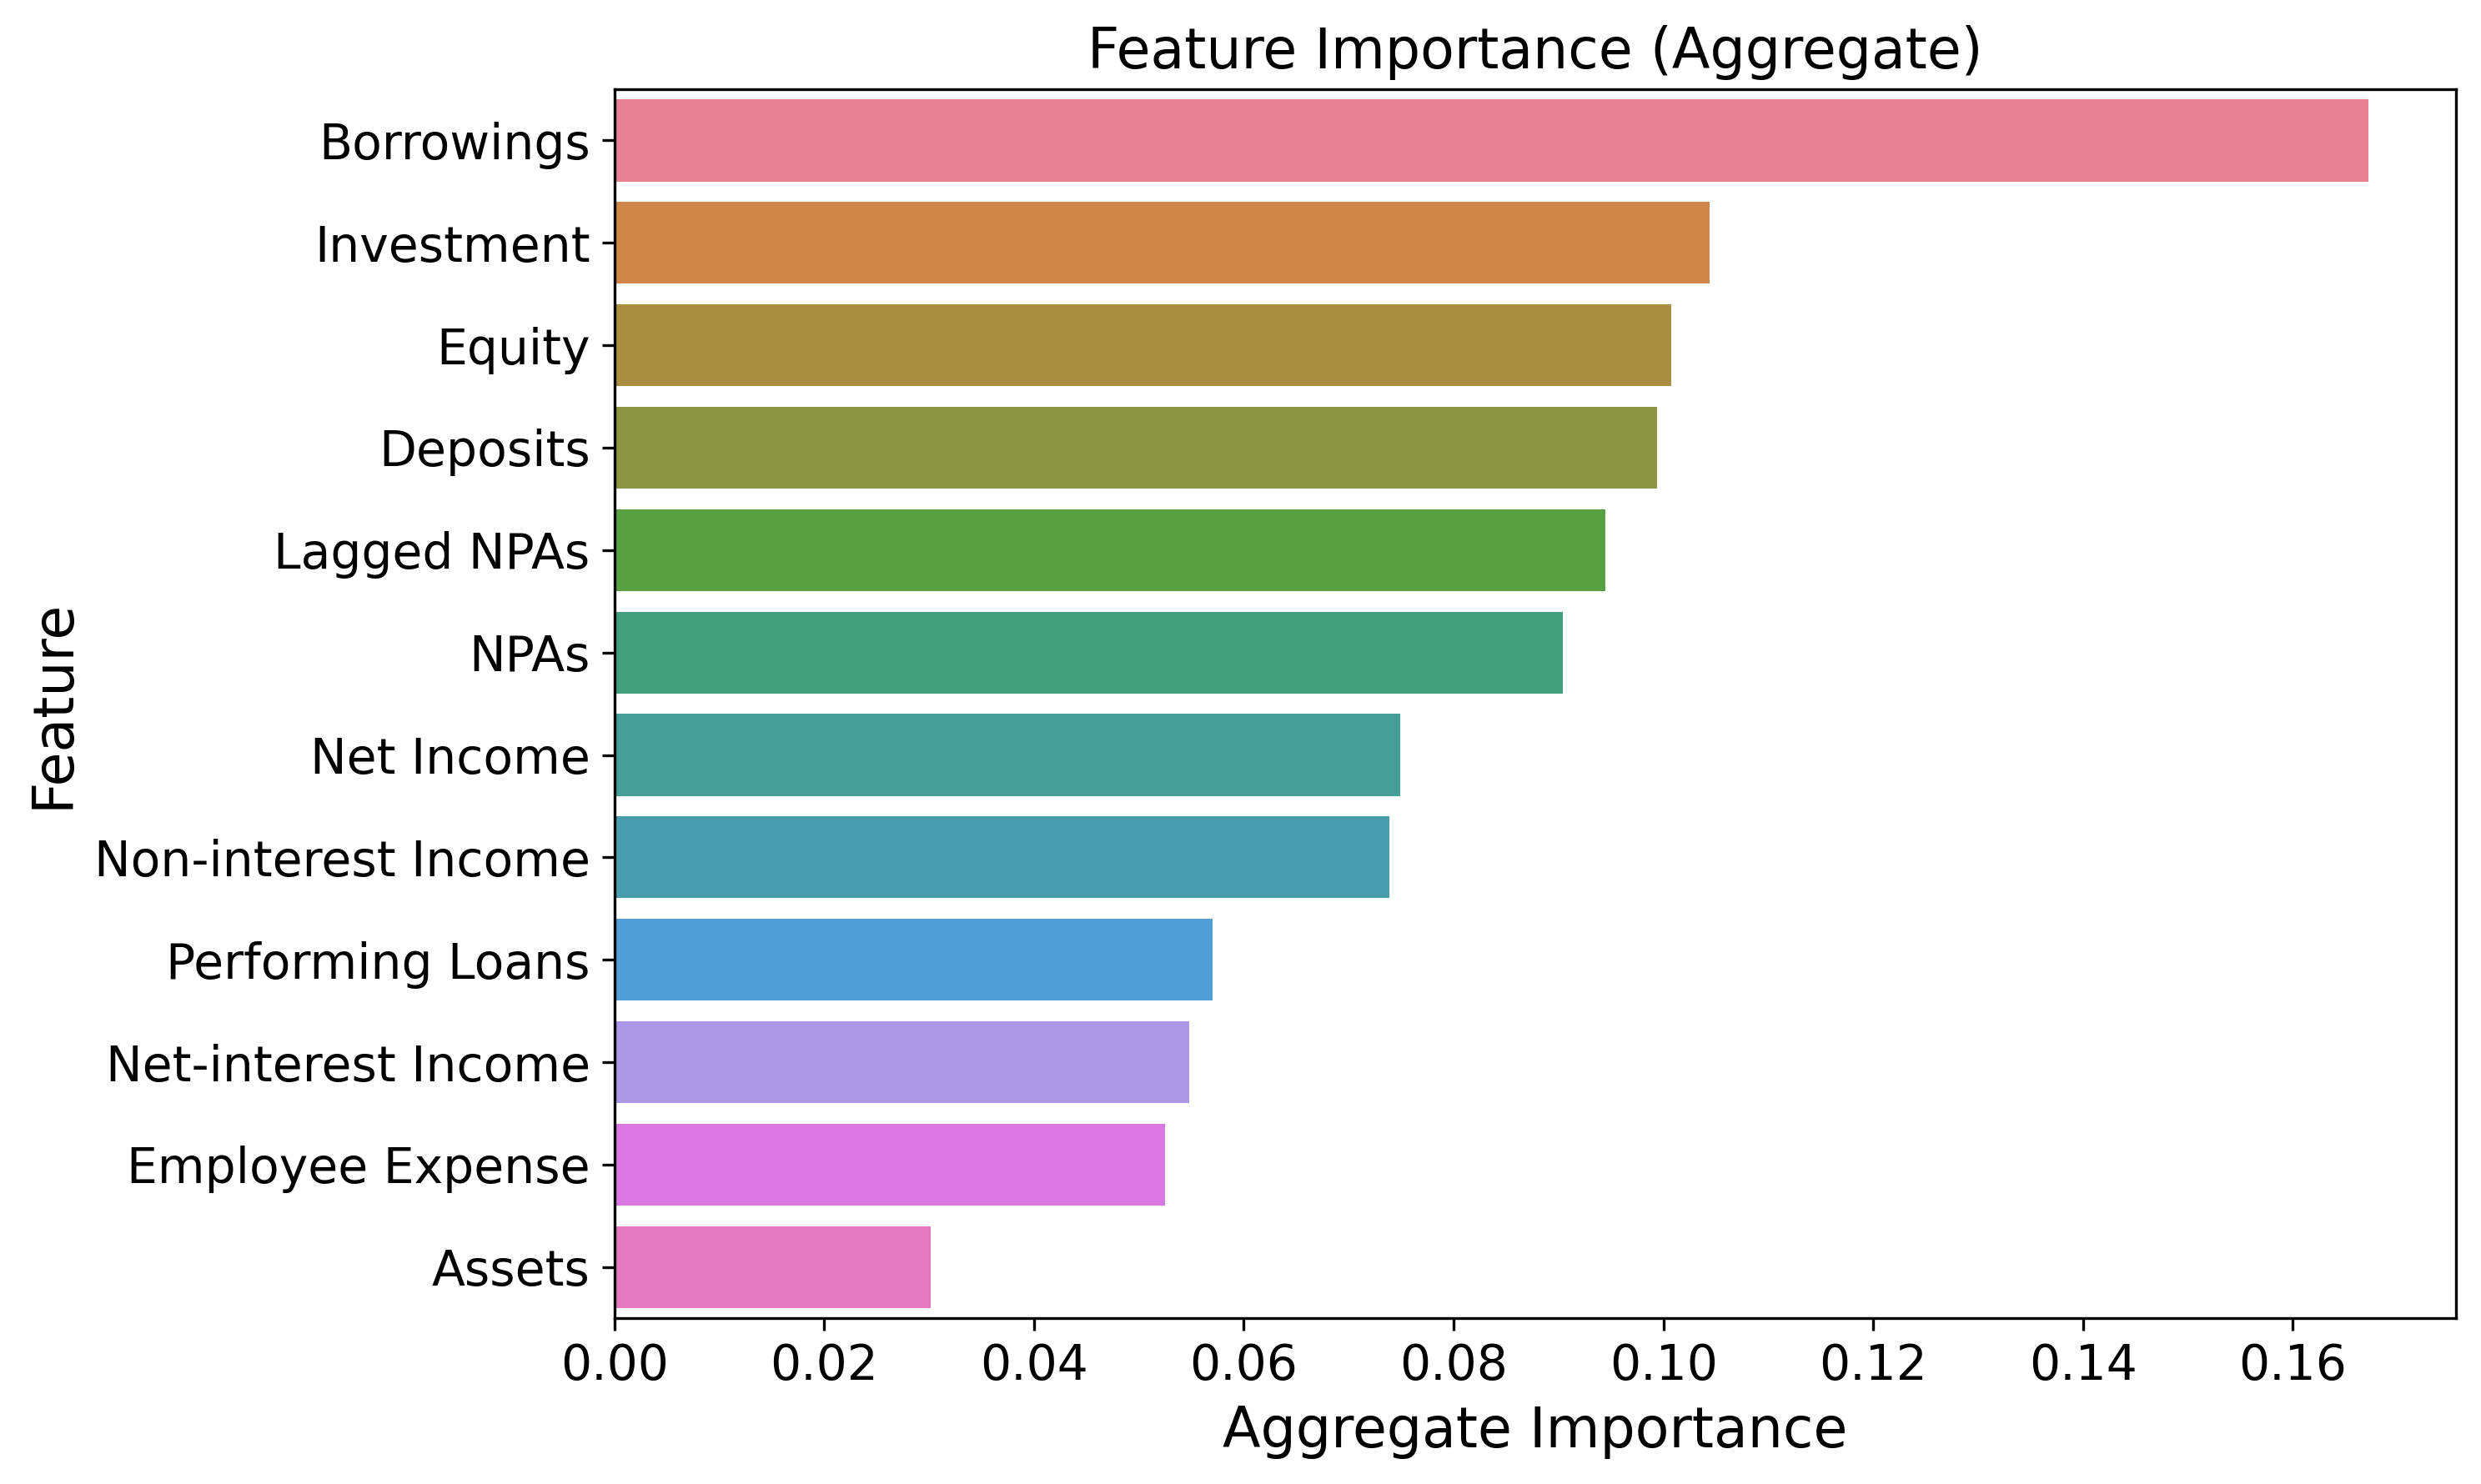

The file beside this chart, header and first rows:
Feature, Importance
Borrowings, 0.1672
Investment, 0.1044
Equity, 0.1007
Deposits, 0.09942
Lagged NPAs, 0.09448
NPAs, 0.09038
Net Income, 0.07493
Non-interest Income, 0.07388
Performing Loans, 0.05703
Net-interest Income, 0.05482
Employee Expense, 0.0525
Assets, 0.03014
